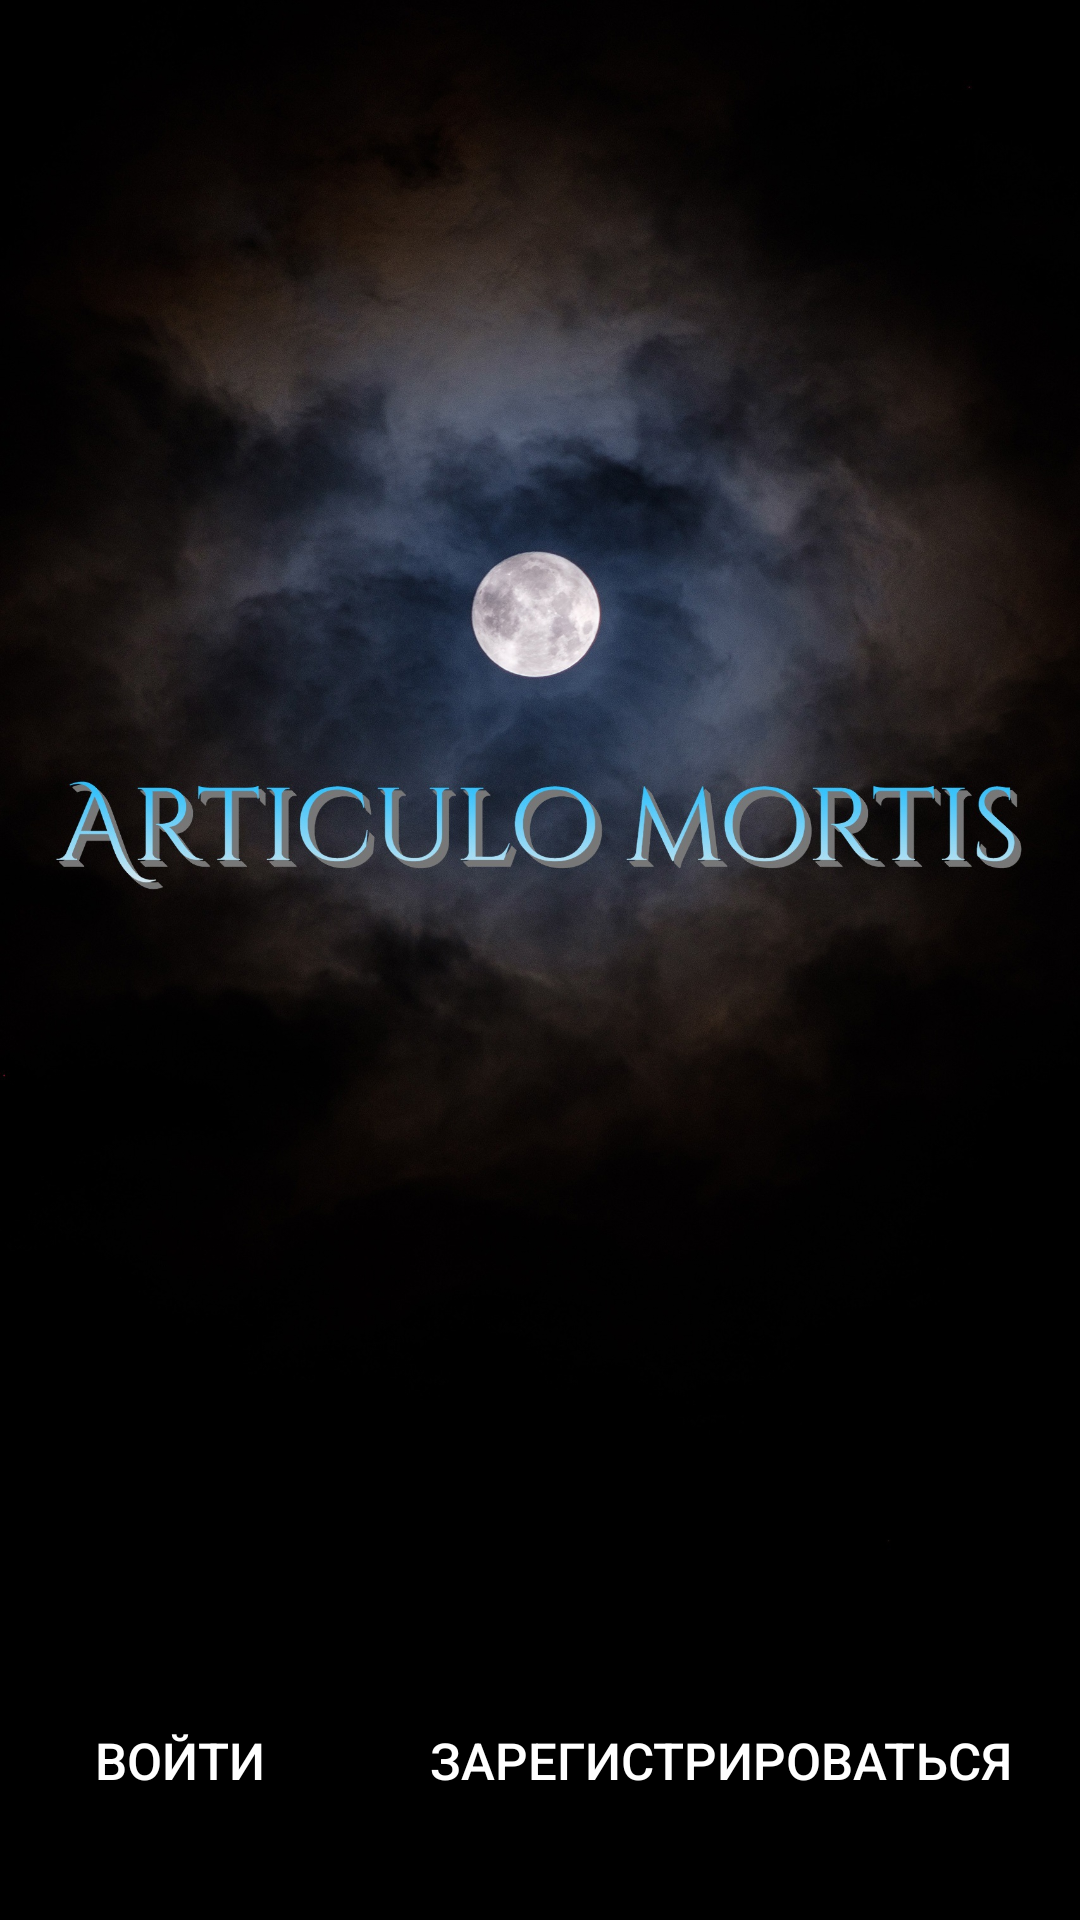

Android layout source for this screen:
<!-- AndroidManifest.xml: application theme AppTheme -->
<!-- res/layout/activity_main.xml -->
<?xml version="1.0" encoding="utf-8"?>
<LinearLayout xmlns:android="http://schemas.android.com/apk/res/android"

    xmlns:app="http://schemas.android.com/apk/res-auto"
    xmlns:tools="http://schemas.android.com/tools"
    android:layout_width="match_parent"
    android:layout_height="match_parent"
    android:id="@+id/root_element"
    android:background="#000000"
    tools:context=".MainActivity"
    android:orientation="vertical">

    <LinearLayout
        android:layout_width="match_parent"
        android:layout_height="match_parent"
        android:orientation="vertical">
        >

        <ImageView
        android:id="@+id/main_background"
        android:layout_width="match_parent"
        android:layout_height="match_parent"
        android:layout_weight="1"
        android:background="@drawable/main_background" />

        <LinearLayout
            android:layout_width="match_parent"
            android:layout_height="match_parent"
            android:orientation="horizontal"
            android:layout_weight="5" >

            <Button
                android:id="@+id/button_1"
                android:layout_width="match_parent"
                android:layout_height="match_parent"
                android:layout_weight="2"
                android:background="@color/black95"
                android:layout_gravity="center"
                android:text="Войти"
                android:textColor="@color/white"
                android:textSize="17dp" />

            <Button
                android:id="@+id/button_2"
                android:layout_gravity="center"
                android:layout_weight="1"
                android:background="@color/black95"
                android:layout_width="match_parent"
                android:layout_height="match_parent"
                android:text="Зарегистрироваться"
                android:textColor="@color/white"
                android:textSize="17dp" />

    </LinearLayout>

    </LinearLayout>
</LinearLayout>
<!-- resources referenced by this layout -->
<resources>
  <color name="black95">#95000000</color>
  <color name="white">#ffffff</color>
  <!-- drawable main_background: jpg bitmap (drawable, 658687 bytes) -->
  <style name="AppTheme" parent="Theme.AppCompat.Light.NoActionBar">
          
          <item name="colorPrimary">@color/colorPrimary</item>
          <item name="colorPrimaryDark">@color/colorPrimaryDark</item>
          <item name="colorAccent">@color/colorAccent</item>
          <item name="android:windowFullscreen">true</item>
          <item name="android:windowContentOverlay">@null</item>
          <item name="android:windowNoTitle">true</item>
      </style>
  <color name="colorPrimary">#008577</color>
  <color name="colorPrimaryDark">#00574B</color>
  <color name="colorAccent">#D81B60</color>
</resources>
